Run: headless pygame with SDL's dummy video driver; simulated clock (each Clock.tick advances the game by its frame time, no real sleeping); random seed 0; keys injected as events and as key.get_pressed() state; no mouse input.
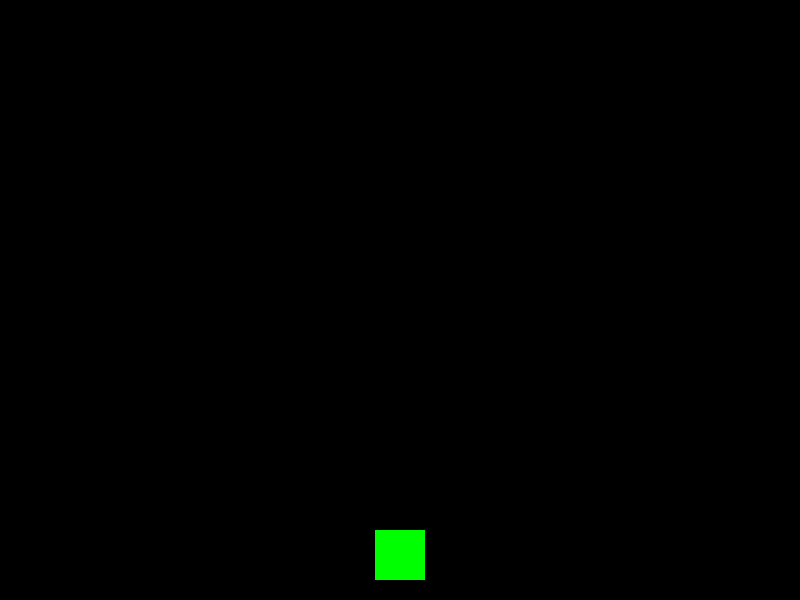
Frame 1 of 4 · flips 1–60 · no input
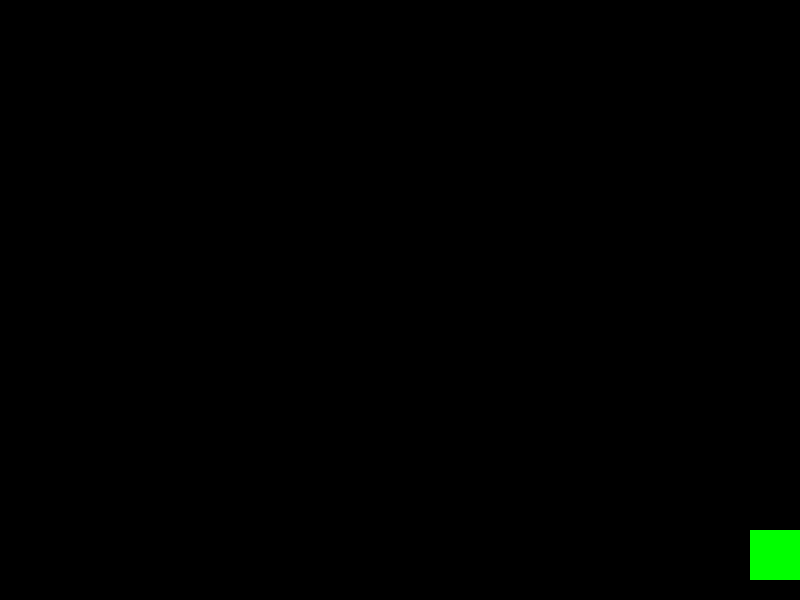
Frame 2 of 4 · flips 61–180 · tapped SPACE, RETURN · held RIGHT (→), D
Frame 3 of 4 · flips 181–300 · held DOWN (↓), S · screen unchanged from frame 2, image omitted
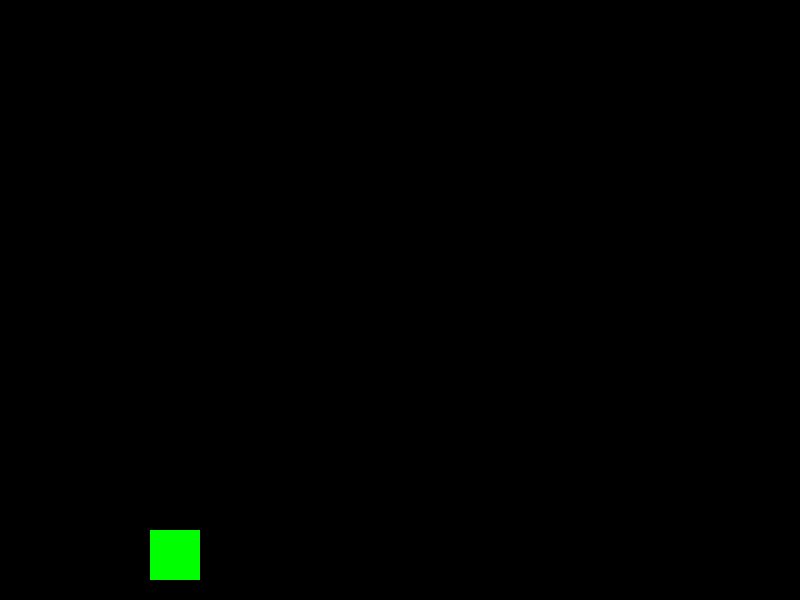
Frame 4 of 4 · flips 301–420 · held LEFT (←), A, UP (↑), W

The pygame program that drew these frames:

#! python3
"""
GalacticSalvage

Players control a spaceship tasked with salvaging valuable resources from abandoned space stations and derelict ships. Navigate through asteroid fields, avoid enemy patrols, and use a variety of retro-inspired weapons and upgrades to fend off hostile forces.
"""
import pygame
from typing import Tuple


# Initialize Pygame
pygame.init()

# Set up the screen dimensions
SCREEN_WIDTH = 800
SCREEN_HEIGHT = 600
screen = pygame.display.set_mode((SCREEN_WIDTH, SCREEN_HEIGHT))
pygame.display.set_caption("Galactic Salvage")

# Colors
WHITE = (255, 255, 255)
BLACK = (0, 0, 0)


class Player:
    def __init__(self, color: Tuple[int, int, int] = (0, 255, 0), projectile_cooldown: int = 30):
        self.width = 50
        self.height = 50
        self.color = color
        self.x = SCREEN_WIDTH // 2 - self.width // 2
        self.y = SCREEN_HEIGHT - self.height - 20
        self.speed = 5
        self.projectile_cooldown = projectile_cooldown  # Cooldown period in frames
        self.cooldown_counter = 0

    def move_left(self):
        if self.x > 0:
            self.x -= self.speed

    def move_right(self):
        if self.x < SCREEN_WIDTH - self.width:
            self.x += self.speed


class Projectile:
    def __init__(self, x, y):
        self.width = 5
        self.height = 15
        self.color = (255, 0, 0)
        self.x = x
        self.y = y
        self.speed = 7

    def move(self):
        self.y -= self.speed


def run_game():
    running = True
    clock = pygame.time.Clock()

    player = Player()
    projectiles = []

    while running:
        screen.fill(BLACK)

        for event in pygame.event.get():
            if event.type == pygame.QUIT:
                running = False

        keys = pygame.key.get_pressed()

        if keys[pygame.K_ESCAPE]:
            break

        if keys[pygame.K_LEFT]:
            player.move_left()

        if keys[pygame.K_RIGHT]:
            player.move_right()

        # Check if spacebar is pressed to shoot
        if keys[pygame.K_SPACE] and player.cooldown_counter <= 0:
            # Fire projectile
            projectile_x = player.x + player.width // 2 - 2  # Adjusted for projectile width
            projectile_y = player.y
            projectiles.append(Projectile(projectile_x, projectile_y))
            player.cooldown_counter = player.projectile_cooldown

        if player.cooldown_counter > 0:
            player.cooldown_counter -= 1

        # Update projectiles
        for projectile in projectiles:
            projectile.move()
            pygame.draw.rect(screen, projectile.color, (projectile.x, projectile.y, projectile.width, projectile.height))
            # Remove projectiles that go off-screen
            if projectile.y < 0:
                projectiles.remove(projectile)

        # Draw player
        pygame.draw.rect(screen, player.color, (player.x, player.y, player.width, player.height))

        # Update the display
        pygame.display.update()
        clock.tick(60)

    pygame.quit()


if __name__ == '__main__':
    run_game()
